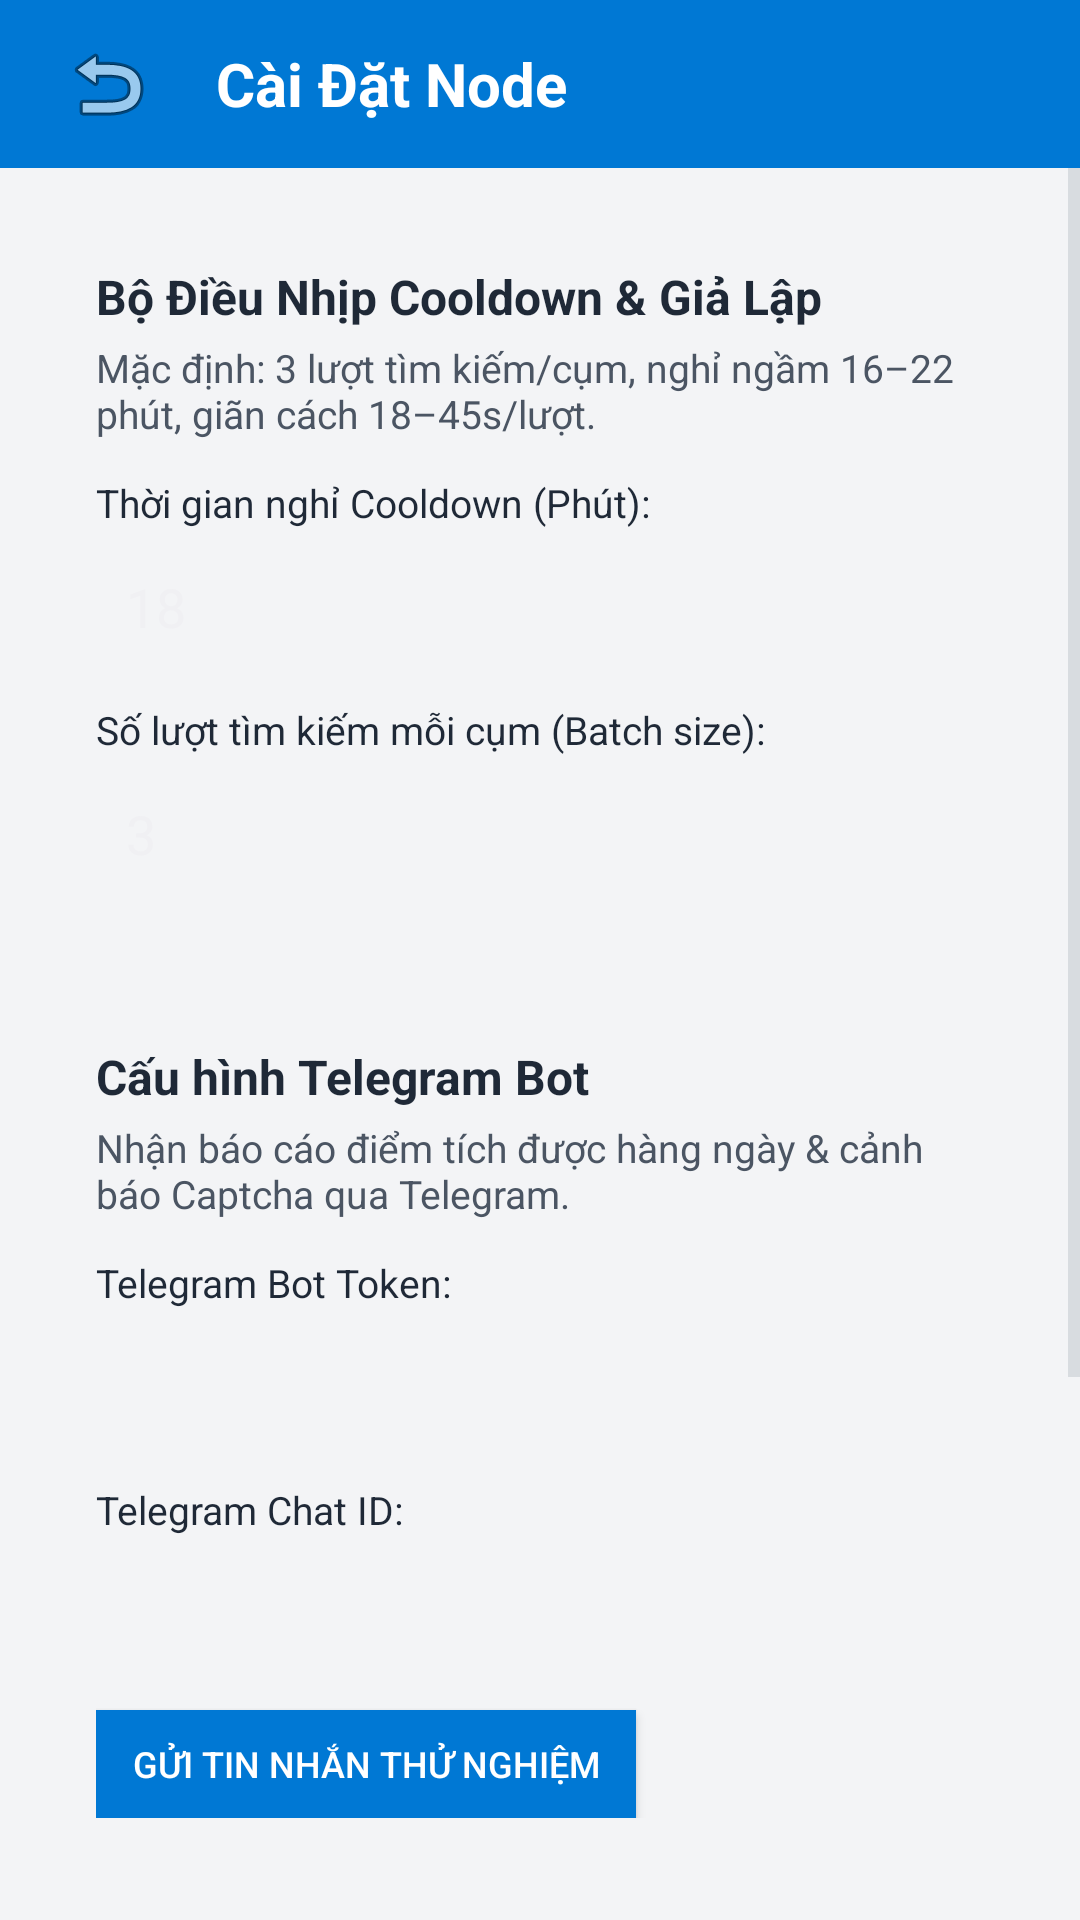

Here is an Android app screen rendered from its layout file. Give the layout XML and the strings, colors and styles it references.
<!-- AndroidManifest.xml: application theme Theme.RewardsNode -->
<!-- res/layout/activity_settings.xml -->
<?xml version="1.0" encoding="utf-8"?>
<LinearLayout xmlns:android="http://schemas.android.com/apk/res/android"
    android:layout_width="match_parent"
    android:layout_height="match_parent"
    android:background="#F3F4F6"
    android:orientation="vertical">

    
    <LinearLayout
        android:layout_width="match_parent"
        android:layout_height="56dp"
        android:background="#0078D4"
        android:gravity="center_vertical"
        android:orientation="horizontal"
        android:paddingHorizontal="16dp">

        <ImageButton
            android:id="@+id/btnBackSettings"
            android:layout_width="40dp"
            android:layout_height="40dp"
            android:background="?android:attr/selectableItemBackground"
            android:contentDescription="Back"
            android:src="@android:drawable/ic_menu_revert" />

        <TextView
            android:layout_width="0dp"
            android:layout_height="wrap_content"
            android:layout_marginStart="16dp"
            android:layout_weight="1"
            android:text="@string/title_settings"
            android:textColor="#FFFFFF"
            android:textSize="20sp"
            android:textStyle="bold" />

    </LinearLayout>

    <ScrollView
        android:layout_width="match_parent"
        android:layout_height="match_parent">

        <LinearLayout
            android:layout_width="match_parent"
            android:layout_height="wrap_content"
            android:orientation="vertical"
            android:padding="16dp">

            
            <LinearLayout
                android:layout_width="match_parent"
                android:layout_height="wrap_content"
                android:layout_marginBottom="16dp"
                android:background="@drawable/bg_card"
                android:orientation="vertical"
                android:padding="16dp">

                <TextView
                    android:layout_width="wrap_content"
                    android:layout_height="wrap_content"
                    android:text="Bộ Điều Nhịp Cooldown &amp; Giả Lập"
                    android:textColor="#1F2937"
                    android:textSize="16sp"
                    android:textStyle="bold" />

                <TextView
                    android:layout_width="wrap_content"
                    android:layout_height="wrap_content"
                    android:layout_marginTop="4dp"
                    android:text="Mặc định: 3 lượt tìm kiếm/cụm, nghỉ ngầm 16–22 phút, giãn cách 18–45s/lượt."
                    android:textColor="#4B5563"
                    android:textSize="13sp" />

                <TextView
                    android:layout_width="wrap_content"
                    android:layout_height="wrap_content"
                    android:layout_marginTop="12dp"
                    android:text="Thời gian nghỉ Cooldown (Phút):"
                    android:textColor="#1F2937"
                    android:textSize="13sp" />

                <EditText
                    android:id="@+id/etCooldownMinutes"
                    android:layout_width="match_parent"
                    android:layout_height="44dp"
                    android:layout_marginTop="4dp"
                    android:background="@drawable/bg_card"
                    android:inputType="number"
                    android:paddingHorizontal="10dp"
                    android:text="18" />

                <TextView
                    android:layout_width="wrap_content"
                    android:layout_height="wrap_content"
                    android:layout_marginTop="10dp"
                    android:text="Số lượt tìm kiếm mỗi cụm (Batch size):"
                    android:textColor="#1F2937"
                    android:textSize="13sp" />

                <EditText
                    android:id="@+id/etBatchSize"
                    android:layout_width="match_parent"
                    android:layout_height="44dp"
                    android:layout_marginTop="4dp"
                    android:background="@drawable/bg_card"
                    android:inputType="number"
                    android:paddingHorizontal="10dp"
                    android:text="3" />

            </LinearLayout>

            
            <LinearLayout
                android:layout_width="match_parent"
                android:layout_height="wrap_content"
                android:layout_marginBottom="16dp"
                android:background="@drawable/bg_card"
                android:orientation="vertical"
                android:padding="16dp">

                <TextView
                    android:layout_width="wrap_content"
                    android:layout_height="wrap_content"
                    android:text="@string/pref_telegram_title"
                    android:textColor="#1F2937"
                    android:textSize="16sp"
                    android:textStyle="bold" />

                <TextView
                    android:layout_width="wrap_content"
                    android:layout_height="wrap_content"
                    android:layout_marginTop="4dp"
                    android:text="Nhận báo cáo điểm tích được hàng ngày &amp; cảnh báo Captcha qua Telegram."
                    android:textColor="#4B5563"
                    android:textSize="13sp" />

                <TextView
                    android:layout_width="wrap_content"
                    android:layout_height="wrap_content"
                    android:layout_marginTop="12dp"
                    android:text="Telegram Bot Token:"
                    android:textColor="#1F2937"
                    android:textSize="13sp" />

                <EditText
                    android:id="@+id/etTelegramToken"
                    android:layout_width="match_parent"
                    android:layout_height="44dp"
                    android:layout_marginTop="4dp"
                    android:background="@drawable/bg_card"
                    android:inputType="text"
                    android:paddingHorizontal="10dp" />

                <TextView
                    android:layout_width="wrap_content"
                    android:layout_height="wrap_content"
                    android:layout_marginTop="10dp"
                    android:text="Telegram Chat ID:"
                    android:textColor="#1F2937"
                    android:textSize="13sp" />

                <EditText
                    android:id="@+id/etTelegramChatId"
                    android:layout_width="match_parent"
                    android:layout_height="44dp"
                    android:layout_marginTop="4dp"
                    android:background="@drawable/bg_card"
                    android:inputType="text"
                    android:paddingHorizontal="10dp" />

                <Button
                    android:id="@+id/btnTestTelegram"
                    android:layout_width="wrap_content"
                    android:layout_height="36dp"
                    android:layout_marginTop="10dp"
                    android:background="#0078D4"
                    android:paddingHorizontal="12dp"
                    android:text="Gửi tin nhắn thử nghiệm"
                    android:textColor="#FFFFFF"
                    android:textSize="12sp" />

            </LinearLayout>

            
            <LinearLayout
                android:layout_width="match_parent"
                android:layout_height="wrap_content"
                android:layout_marginBottom="16dp"
                android:background="@drawable/bg_card"
                android:orientation="vertical"
                android:padding="16dp">

                <TextView
                    android:layout_width="wrap_content"
                    android:layout_height="wrap_content"
                    android:text="Bảo Vệ Sức Khỏe Thiết Bị"
                    android:textColor="#1F2937"
                    android:textSize="16sp"
                    android:textStyle="bold" />

                <Switch
                    android:id="@+id/swWifiOnly"
                    android:layout_width="match_parent"
                    android:layout_height="wrap_content"
                    android:layout_marginTop="8dp"
                    android:text="Chỉ chạy khi kết nối Wi-Fi (Tiết kiệm 4G/5G)" />

                <Switch
                    android:id="@+id/swBatteryGuard"
                    android:layout_width="match_parent"
                    android:layout_height="wrap_content"
                    android:layout_marginTop="8dp"
                    android:checked="true"
                    android:text="Tạm dừng khi pin yếu &lt; 20% (Không cắm sạc)" />

                <Button
                    android:id="@+id/btnBatteryOptimization"
                    android:layout_width="wrap_content"
                    android:layout_height="36dp"
                    android:layout_marginTop="8dp"
                    android:background="#107C41"
                    android:paddingHorizontal="10dp"
                    android:text="Cấp quyền bỏ qua Tối ưu Pin (24/7)"
                    android:textColor="#FFFFFF"
                    android:textSize="12sp" />

            </LinearLayout>

            <Button
                android:id="@+id/btnSaveSettings"
                android:layout_width="match_parent"
                android:layout_height="48dp"
                android:background="#0078D4"
                android:text="Lưu Cấu Hình"
                android:textColor="#FFFFFF" />

        </LinearLayout>

    </ScrollView>

</LinearLayout>
<!-- resources referenced by this layout -->
<resources>
  <string name="pref_telegram_title">Cấu hình Telegram Bot</string>
  <string name="title_settings">Cài Đặt Node</string>
  <style name="Theme.RewardsNode" parent="@android:style/Theme.DeviceDefault.NoActionBar">
          <item name="android:colorPrimary">@color/edge_blue</item>
          <item name="android:colorPrimaryDark">@color/amoled_black</item>
          <item name="android:colorAccent">@color/bing_cyan</item>
          <item name="android:statusBarColor">@color/amoled_black</item>
          <item name="android:navigationBarColor">@color/amoled_black</item>
          <item name="android:windowBackground">@color/amoled_black</item>
          <item name="android:colorBackground">@color/amoled_black</item>
      </style>
  <color name="edge_blue">#0078D4</color>
  <color name="amoled_black">#000000</color>
  <color name="bing_cyan">#00A4EF</color>
</resources>
